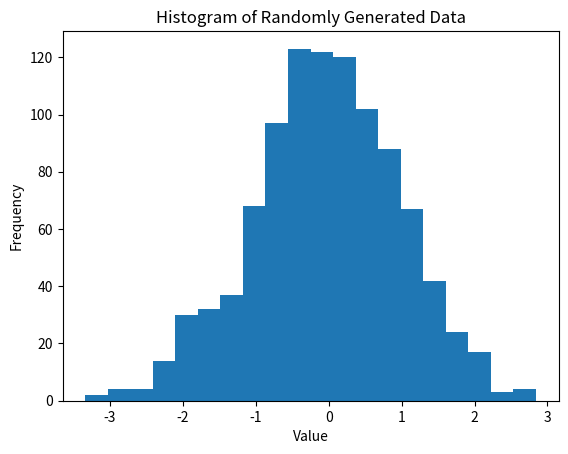

Write Python code to recreate this figure.
import numpy as np
import matplotlib.pyplot as plt

# Generate 1000 normally distributed random numbers
data = np.random.normal(size=1000)

# Plot the histogram of the data
plt.hist(data, bins=20)

# Set the labels for the x-axis and y-axis
plt.xlabel('Value')
plt.ylabel('Frequency')

# Add a title to the plot
plt.title('Histogram of Randomly Generated Data')

# Display the plot
plt.show()